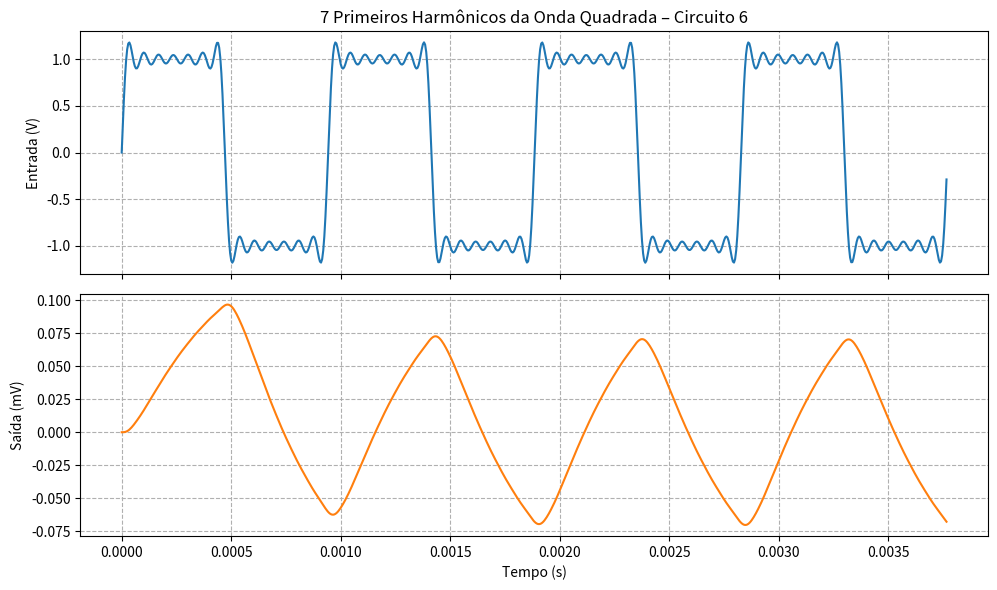

This chart was generated by the following Python code:
import numpy as np
from scipy import signal
import matplotlib.pyplot as plt

# Parâmetros do circuito
R = 10e3
C = 15e-9
num = [1 / (R * C)]
den = [1, 3 / (R * C), 1 / (R**2 * C**2)]
sys = signal.TransferFunction(num, den)

# Frequência fundamental
f0 = 1 / (2 * np.pi * R * C)
w0 = 2 * np.pi * f0
T = 1 / f0
fs = 2e5
t = np.arange(0, 4*T, 1/fs)

# Entrada: 7 primeiros harmônicos ímpares
harmonicos = [1, 3, 5, 7, 9, 11, 13]
x = np.zeros_like(t)
for k in harmonicos:
    x += (1 / k) * np.sin(k * w0 * t)
x *= (4 / np.pi)

# Resposta do sistema
t_out, y_out, _ = signal.lsim(sys, U=x, T=t)

# Gráficos
fig, (ax1, ax2) = plt.subplots(2, 1, figsize=(10, 6), sharex=True)

ax1.plot(t, x, 'C0')
ax1.set_ylabel('Entrada (V)')
ax1.set_title('7 Primeiros Harmônicos da Onda Quadrada – Circuito 6')
ax1.grid(True, linestyle='--')

ax2.plot(t_out, y_out * 1e3, 'C1')
ax2.set_ylabel('Saída (mV)')
ax2.set_xlabel('Tempo (s)')
ax2.grid(True, linestyle='--')

plt.tight_layout()
plt.show()